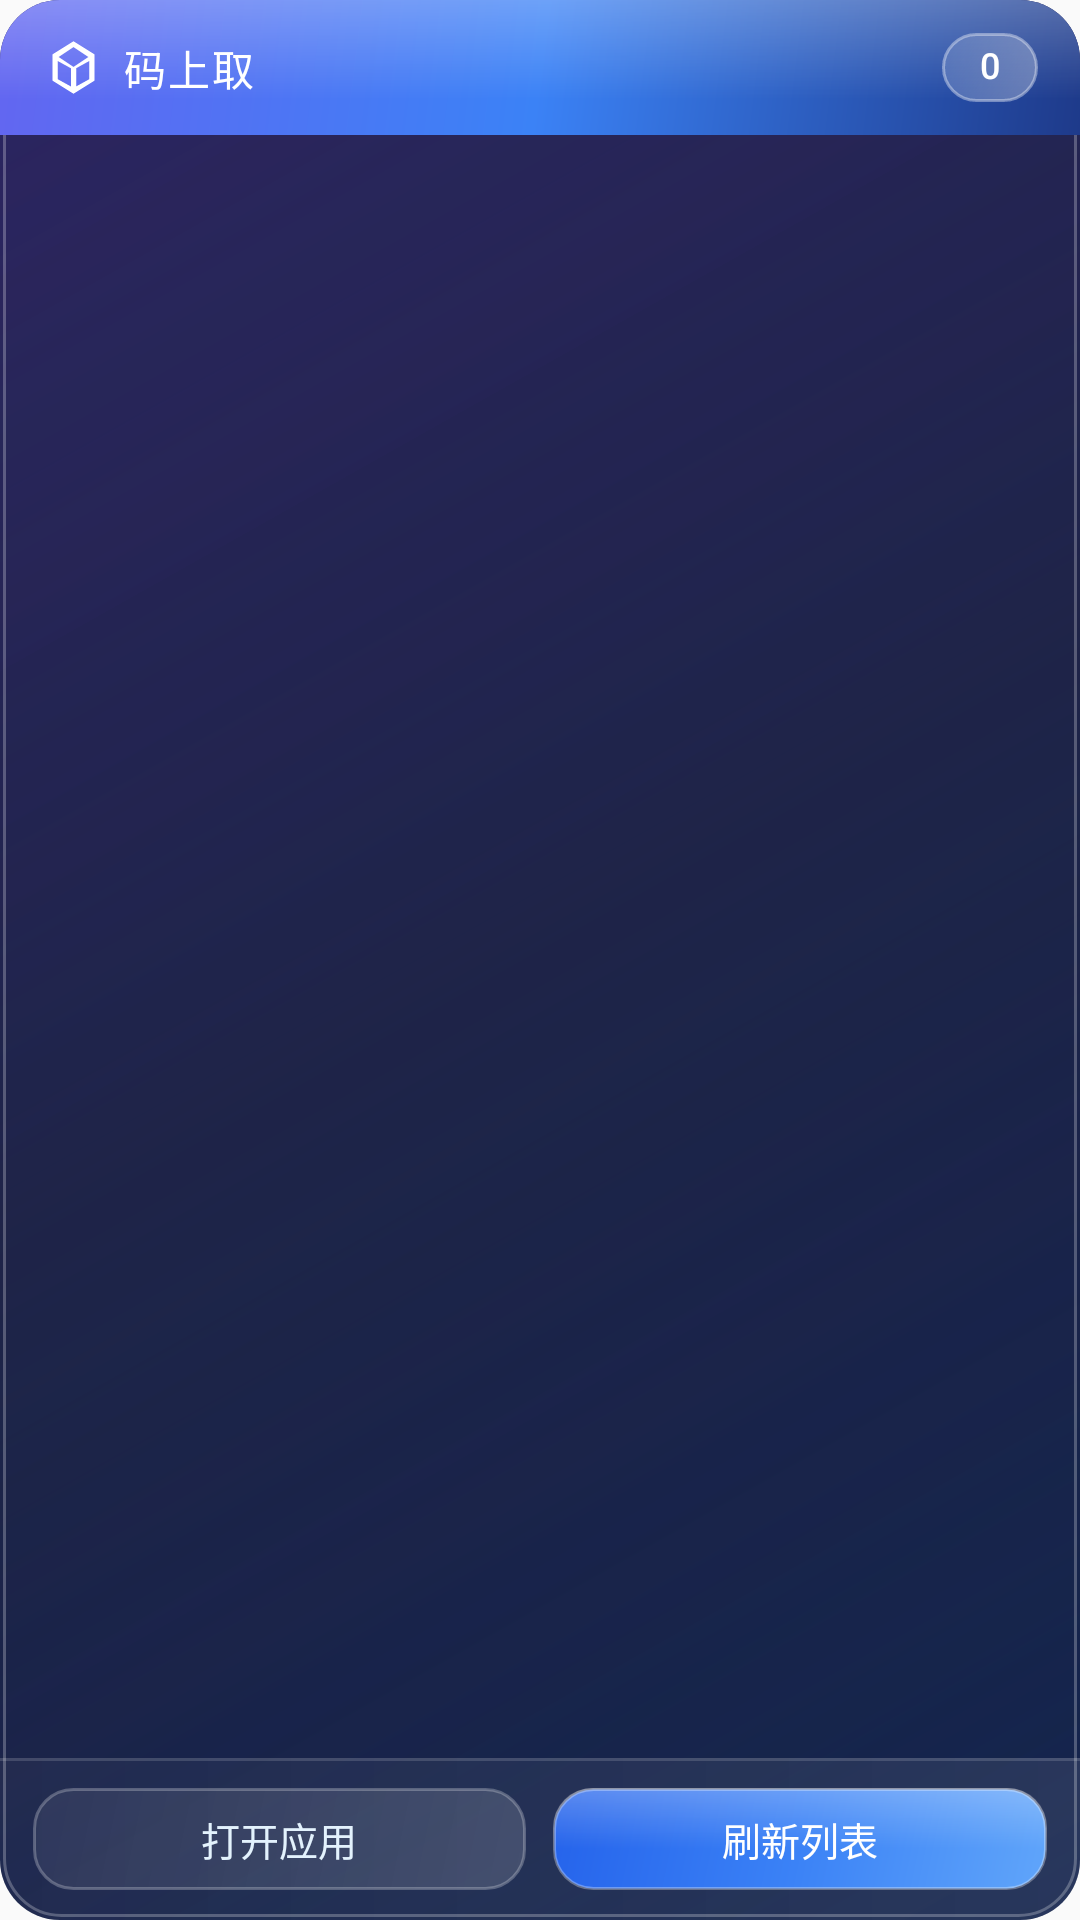

This screen was rendered from an Android layout file. Write that file and the resources it references.
<!-- AndroidManifest.xml: application theme Theme.PickupManager -->
<!-- res/layout/widget_pickup_4x4.xml -->
<?xml version="1.0" encoding="utf-8"?>
<LinearLayout xmlns:android="http://schemas.android.com/apk/res/android"
    android:layout_width="match_parent"
    android:layout_height="match_parent"
    android:background="@drawable/widget_bg_gradient"
    android:orientation="vertical"
    android:padding="0dp"
    android:stateListAnimator="@null">

    <LinearLayout
        android:layout_width="match_parent"
        android:layout_height="wrap_content"
        android:background="@drawable/widget_header_gradient"
        android:gravity="center_vertical"
        android:orientation="horizontal"
        android:paddingHorizontal="14dp"
        android:paddingVertical="11dp">

        <ImageView
            android:layout_width="21dp"
            android:layout_height="21dp"
            android:src="@drawable/ic_package_white"
            android:tint="#FFFFFF" />

        <TextView
            android:layout_width="0dp"
            android:layout_height="wrap_content"
            android:layout_weight="1"
            android:layout_marginStart="6dp"
            android:fontFamily="sans-serif-medium"
            android:includeFontPadding="false"
            android:letterSpacing="0.05"
            android:text="码上取"
            android:textColor="#FFFFFF"
            android:textSize="14sp" />

        <LinearLayout
            android:layout_width="wrap_content"
            android:layout_height="23dp"
            android:background="@drawable/widget_count_badge_bg"
            android:gravity="center"
            android:paddingHorizontal="9dp">

            <TextView
                android:id="@+id/widget_pending_count"
                android:layout_width="wrap_content"
                android:layout_height="wrap_content"
                android:fontFamily="sans-serif-medium"
                android:includeFontPadding="false"
                android:minWidth="14dp"
                android:text="0"
                android:gravity="center"
                android:textColor="#FFFFFF"
                android:textSize="12sp" />
        </LinearLayout>
    </LinearLayout>

    <FrameLayout
        android:layout_width="match_parent"
        android:layout_height="0dp"
        android:layout_weight="1">

        <ListView
            android:id="@+id/widget_pickup_list"
            android:layout_width="match_parent"
            android:layout_height="match_parent"
            android:listSelector="@android:color/transparent"
            android:overScrollMode="never"
            android:overScrollHeader="@android:color/transparent"
            android:overScrollFooter="@android:color/transparent"
            android:paddingHorizontal="11dp"
            android:scrollbars="vertical"
            android:divider="@android:color/transparent"
            android:dividerHeight="0dp" />

        <LinearLayout
            android:id="@+id/widget_empty_state"
            android:layout_width="match_parent"
            android:layout_height="match_parent"
            android:gravity="center"
            android:orientation="vertical"
            android:visibility="gone">

            <ImageView
                android:layout_width="48dp"
                android:layout_height="48dp"
                android:src="@drawable/ic_empty_box"
                android:tint="#60FFFFFF" />

            <TextView
                android:layout_width="wrap_content"
                android:layout_height="wrap_content"
                android:layout_marginTop="12dp"
                android:fontFamily="sans-serif-light"
                android:includeFontPadding="false"
                android:text="暂无待取件"
                android:textColor="#80FFFFFF"
                android:textSize="13sp" />
        </LinearLayout>
    </FrameLayout>

    <LinearLayout
        android:layout_width="match_parent"
        android:layout_height="wrap_content"
        android:background="@drawable/widget_footer_bg"
        android:gravity="center"
        android:orientation="horizontal"
        android:paddingHorizontal="11dp"
        android:paddingVertical="10dp">

        <TextView
            android:id="@+id/widget_btn_open"
            android:layout_width="0dp"
            android:layout_height="34dp"
            android:layout_weight="1"
            android:background="@drawable/widget_btn_secondary_bg"
            android:clickable="true"
            android:focusable="true"
            android:fontFamily="sans-serif-medium"
            android:gravity="center"
            android:includeFontPadding="false"
            android:stateListAnimator="@null"
            android:text="打开应用"
            android:textColor="#E3F2FD"
            android:textSize="13sp" />

        <TextView
            android:id="@+id/widget_btn_refresh"
            android:layout_width="0dp"
            android:layout_height="34dp"
            android:layout_weight="1"
            android:layout_marginStart="9dp"
            android:background="@drawable/widget_btn_primary_bg"
            android:clickable="true"
            android:focusable="true"
            android:fontFamily="sans-serif-medium"
            android:gravity="center"
            android:includeFontPadding="false"
            android:stateListAnimator="@null"
            android:text="刷新列表"
            android:textColor="#FFFFFF"
            android:textSize="13sp" />
    </LinearLayout>

</LinearLayout>
<!-- resources referenced by this layout -->
<resources>
  <!-- drawable ic_empty_box (drawable) -->
  <?xml version="1.0" encoding="utf-8"?>
  <vector xmlns:android="http://schemas.android.com/apk/res/android"
      android:width="24dp"
      android:height="24dp"
      android:viewportWidth="24"
      android:viewportHeight="24"
      android:tint="#B0BEC5">
      <path
          android:fillColor="#FF000000"
          android:pathData="M20,3H4C2.9,3 2,3.9 2,5v10c0,1.1 0.9,2 2,2h4l2,3l2,-3h4l2,3l2,-3h4c1.1,0 2,-0.9 2,-2V5C22,3.9 21.1,3 20,3zM6,8h2v2H6V8zM10,13H6v-2h4V13zM14,13h-4v-2h4V13zM18,13h-4v-2h4V18zM18,10h-2V8h2V10z"/>
  </vector>
  <!-- drawable ic_package_white (drawable) -->
  <?xml version="1.0" encoding="utf-8"?>
  <vector xmlns:android="http://schemas.android.com/apk/res/android"
      android:width="24dp"
      android:height="24dp"
      android:viewportWidth="24"
      android:viewportHeight="24"
      android:tint="#FFFFFF">
      <path
          android:fillColor="#FF000000"
          android:pathData="M12,2L4,7v10l8,5l8,-5V7L12,2zM12,4.23L17.66,8L12,11.77L6.34,8L12,4.23zM6,9.53l5,2.75v6.94l-5,-2.75V9.53zM13,19.22v-6.94l5,-2.75v6.94L13,19.22z"/>
  </vector>
  <!-- drawable widget_btn_secondary_bg (drawable) -->
  <?xml version="1.0" encoding="utf-8"?>
  <layer-list xmlns:android="http://schemas.android.com/apk/res/android">
  
      <item>
          <shape android:shape="rectangle">
              <gradient
                  android:angle="135"
                  android:startColor="#25FFFFFF"
                  android:endColor="#10FFFFFF"
                  android:type="linear" />
              <corners android:radius="13dp" />
              <stroke
                  android:width="1dp"
                  android:color="#40FFFFFF" />
          </shape>
      </item>
  
  </layer-list>
  <!-- drawable widget_count_badge_bg (drawable) -->
  <?xml version="1.0" encoding="utf-8"?>
  <layer-list xmlns:android="http://schemas.android.com/apk/res/android">
  
      <item>
          <shape android:shape="rectangle">
              <gradient
                  android:angle="135"
                  android:startColor="#50FFFFFF"
                  android:endColor="#20FFFFFF"
                  android:type="linear" />
              <corners android:radius="11dp" />
              <stroke
                  android:width="1dp"
                  android:color="#60FFFFFF" />
          </shape>
      </item>
  
  </layer-list>
  <!-- drawable widget_footer_bg (drawable) -->
  <?xml version="1.0" encoding="utf-8"?>
  <layer-list xmlns:android="http://schemas.android.com/apk/res/android">
  
      
      <item>
          <shape android:shape="rectangle">
              <gradient
                  android:angle="180"
                  android:startColor="#15FFFFFF"
                  android:endColor="#08FFFFFF"
                  android:type="linear" />
              <corners
                  android:bottomLeftRadius="20dp"
                  android:bottomRightRadius="20dp" />
          </shape>
      </item>
  
      
      <item android:gravity="top" android:height="1dp">
          <shape android:shape="rectangle">
              <solid android:color="#25FFFFFF" />
          </shape>
      </item>
  
  </layer-list>
  <style name="Theme.PickupManager" parent="@android:style/Theme.Material.NoActionBar">
          <item name="android:colorPrimary">@color/primary</item>
          <item name="android:colorPrimaryDark">@color/primary_dark</item>
          <item name="android:statusBarColor">@color/primary_dark</item>
          <item name="android:navigationBarColor">@color/black</item>
          <item name="android:windowBackground">@color/background</item>
      </style>
  <color name="primary">#1976D2</color>
  <color name="primary_dark">#1565C0</color>
  <color name="black">#000000</color>
  <color name="background">#FAFAFA</color>
</resources>
